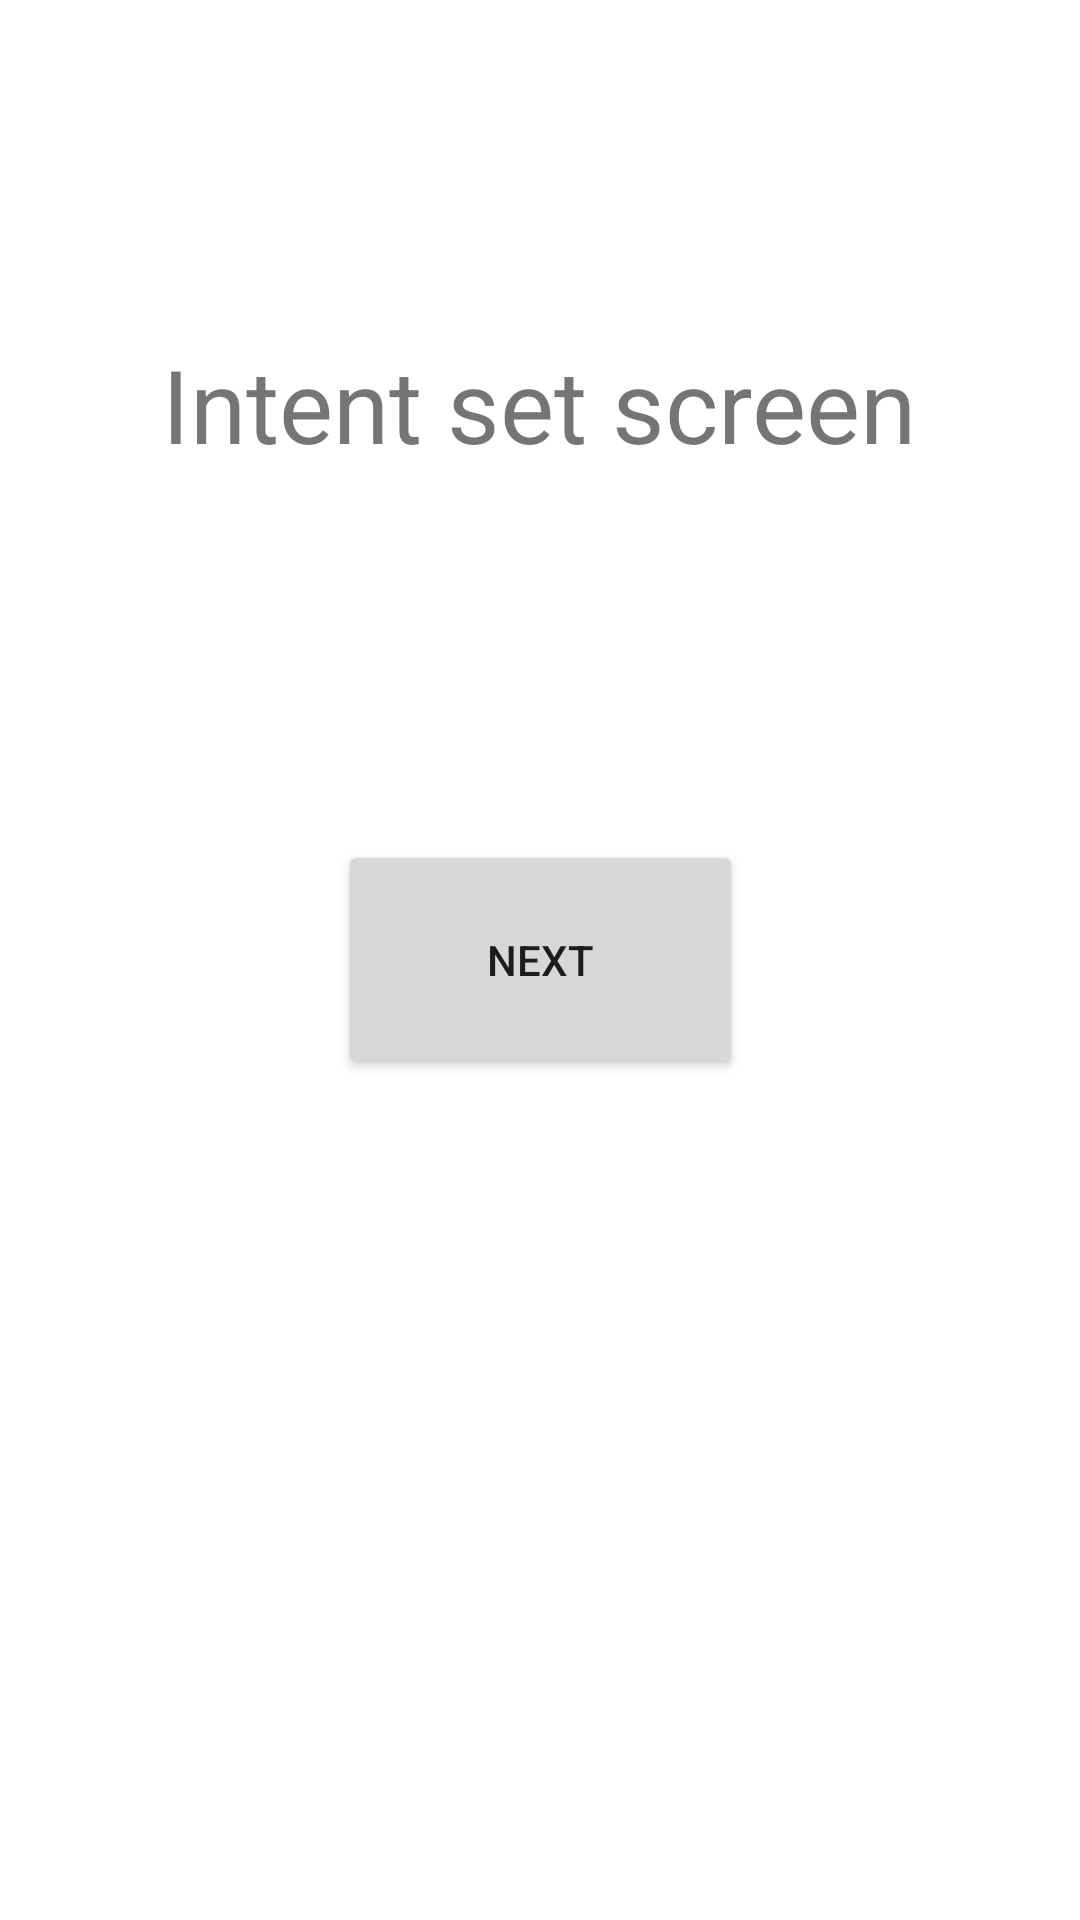

Layout XML and referenced resources for this Android screen:
<!-- AndroidManifest.xml: application theme Theme.MCIntentFilterLec08 -->
<!-- res/layout/activity_main2.xml -->
<?xml version="1.0" encoding="utf-8"?>
<androidx.constraintlayout.widget.ConstraintLayout xmlns:android="http://schemas.android.com/apk/res/android"
    xmlns:app="http://schemas.android.com/apk/res-auto"
    xmlns:tools="http://schemas.android.com/tools"
    android:layout_width="match_parent"
    android:layout_height="match_parent"
    tools:context=".MainActivity2">

    <TextView
        android:id="@+id/textView"
        android:layout_width="wrap_content"
        android:layout_height="wrap_content"
        android:layout_marginTop="112dp"
        android:text="Intent set screen"
        android:textSize="34sp"
        app:layout_constraintEnd_toEndOf="parent"
        app:layout_constraintHorizontal_bias="0.498"
        app:layout_constraintStart_toStartOf="parent"
        app:layout_constraintTop_toTopOf="parent" />

    <Button
        android:id="@+id/Start"
        android:layout_width="135dp"
        android:layout_height="80dp"
        android:text="Next"
        app:layout_constraintBottom_toBottomOf="parent"
        app:layout_constraintEnd_toEndOf="parent"
        app:layout_constraintStart_toStartOf="parent"
        app:layout_constraintTop_toTopOf="parent" />

</androidx.constraintlayout.widget.ConstraintLayout>
<!-- resources referenced by this layout -->
<resources>
  <style name="Theme.MCIntentFilterLec08" parent="Theme.MaterialComponents.DayNight.DarkActionBar">
          
          <item name="colorPrimary">@color/purple_500</item>
          <item name="colorPrimaryVariant">@color/purple_700</item>
          <item name="colorOnPrimary">@color/white</item>
          
          <item name="colorSecondary">@color/teal_200</item>
          <item name="colorSecondaryVariant">@color/teal_700</item>
          <item name="colorOnSecondary">@color/black</item>
          
          <item name="android:statusBarColor" tools:targetApi="l">?attr/colorPrimaryVariant</item>
          
      </style>
  <!-- not gathered from this repository: default colours our renderer supplied (Android Studio template values) -->
  <color name="purple_500">#FF6200EE</color>
  <color name="purple_700">#FF3700B3</color>
  <color name="teal_200">#FF03DAC5</color>
  <color name="teal_700">#FF018786</color>
  <color name="black">#FF000000</color>
  <color name="white">#FFFFFFFF</color>
</resources>
